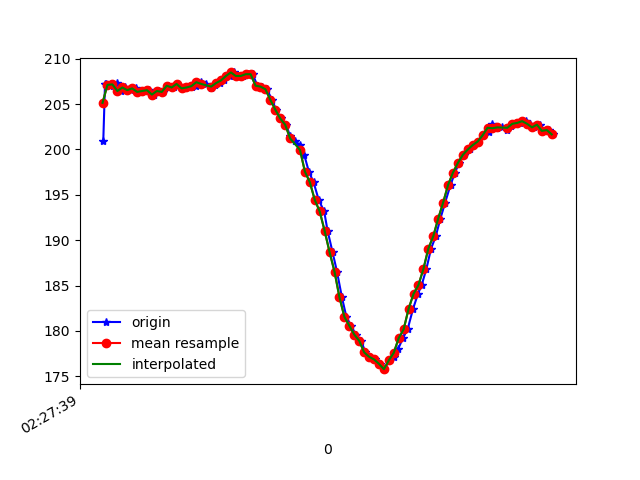

The file beside this chart, header and first rows:
1617762460083, 458096750337927, 200.97656, -262.89062, -67.1875
1617762460090, 458096768498102, 207.2, -272.1, -65.82
1617762460094, 458096788153822, 207.2, -271.4, -65.33
1617762460112, 458096807168594, 207.1, -270.8, -64.84
1617762460121, 458096826213888, 207, -271.7, -65.53
1617762460138, 458096845381267, 207.3, -271.4, -65.62
1617762460155, 458096864457082, 206.4, -272, -65.62
1617762460173, 458096883441333, 206.8, -271.8, -65.14
1617762460196, 458096902486626, 206.5, -270.9, -64.45
1617762460214, 458096922294953, 206.7, -270.9, -65.23
1617762460231, 458096940760341, 206.3, -271.3, -65.53
1617762460251, 458096960110848, 206.4, -271.3, -65.53
1617762460268, 458096978973014, 206.5, -271.6, -65.62
1617762460290, 458096998170914, 206.1, -271.4, -64.26
1617762460308, 458097017216208, 206.4, -271.3, -64.45
1617762460326, 458097036200459, 206.3, -271.5, -64.16
1617762460345, 458097055245752, 207, -272.3, -64.75
1617762460368, 458097074230003, 206.8, -271.9, -65.82
1617762460383, 458097093427903, 207.2, -270.8, -65.92
1617762460402, 458097112442676, 206.7, -270.8, -65.14
1617762460421, 458097131457448, 206.8, -271.1, -65.53
1617762460444, 458097150533263, 206.9, -270.7, -65.82
1617762460459, 458097169609078, 207, -271.2, -66.5
1617762460478, 458097188654371, 207.4, -270.9, -65.23
1617762460498, 458097207669144, 207.2, -269.4, -64.84
1617762460520, 458097226744959, 206.7, -268.3, -64.55
1617762460535, 458097245912337, 207.1, -265.7, -65.33
1617762460554, 458097264988152, 207.3, -262.7, -64.45
1617762460574, 458097283941882, 207.6, -260.3, -63.48
1617762460596, 458097303048218, 208.1, -257.3, -62.79
1617762460612, 458097322124033, 208.5, -253.4, -62.5
1617762460631, 458097341108284, 208.1, -249.1, -58.69
1617762460651, 458097360214620, 208.1, -244.6, -56.84
1617762460671, 458097379198871, 208.3, -240.4, -53.81
1617762460689, 458097398244165, 208.3, -235.3, -49.9
1617762460707, 458097417289459, 207, -231.9, -46.09
1617762460725, 458097436334752, 206.9, -229, -41.21
1617762460746, 458097455380046, 206.6, -225.8, -37.4
1617762460767, 458097474425340, 205.5, -224.2, -33.11
1617762460783, 458097493623240, 204.4, -222.9, -28.91
1617762460802, 458097512638012, 203.4, -222.5, -26.56
1617762460824, 458097531652784, 202.7, -222, -24.8
1617762460840, 458097550698078, 201.5, -221.8, -24.22
1617762460859, 458097569712850, 201, -221.5, -23.83
1617762460880, 458097588697101, 200.5, -221.8, -23.44
1617762460897, 458097607681352, 199.4, -221.1, -21.97
1617762460916, 458097626726646, 197.6, -220.7, -20.61
1617762460935, 458097645802461, 196.4, -221.1, -19.53
1617762460956, 458097664878276, 194.4, -220.5, -17.87
1617762460978, 458097683832005, 193.2, -219.9, -18.16
1617762460992, 458097702999384, 191, -220.6, -18.85
1617762461012, 458097722014157, 188.7, -220.5, -20.02
1617762461030, 458097741059450, 186.5, -220.4, -22.66
1617762461050, 458097760104744, 183.7, -221.9, -25.2
1617762461068, 458097779119516, 181.5, -223.3, -29.98
1617762461087, 458097798134288, 180.6, -224.8, -34.67
1617762461106, 458097817118539, 179.6, -227.3, -39.16
1617762461128, 458097836224876, 178.9, -229.4, -42.58
1617762461145, 458097855178605, 177.6, -230, -44.24
1617762461164, 458097874284942, 177.1, -231.3, -45.02
1617762461183, 458097893269193, 176.9, -233, -47.56
... 38 more rows
